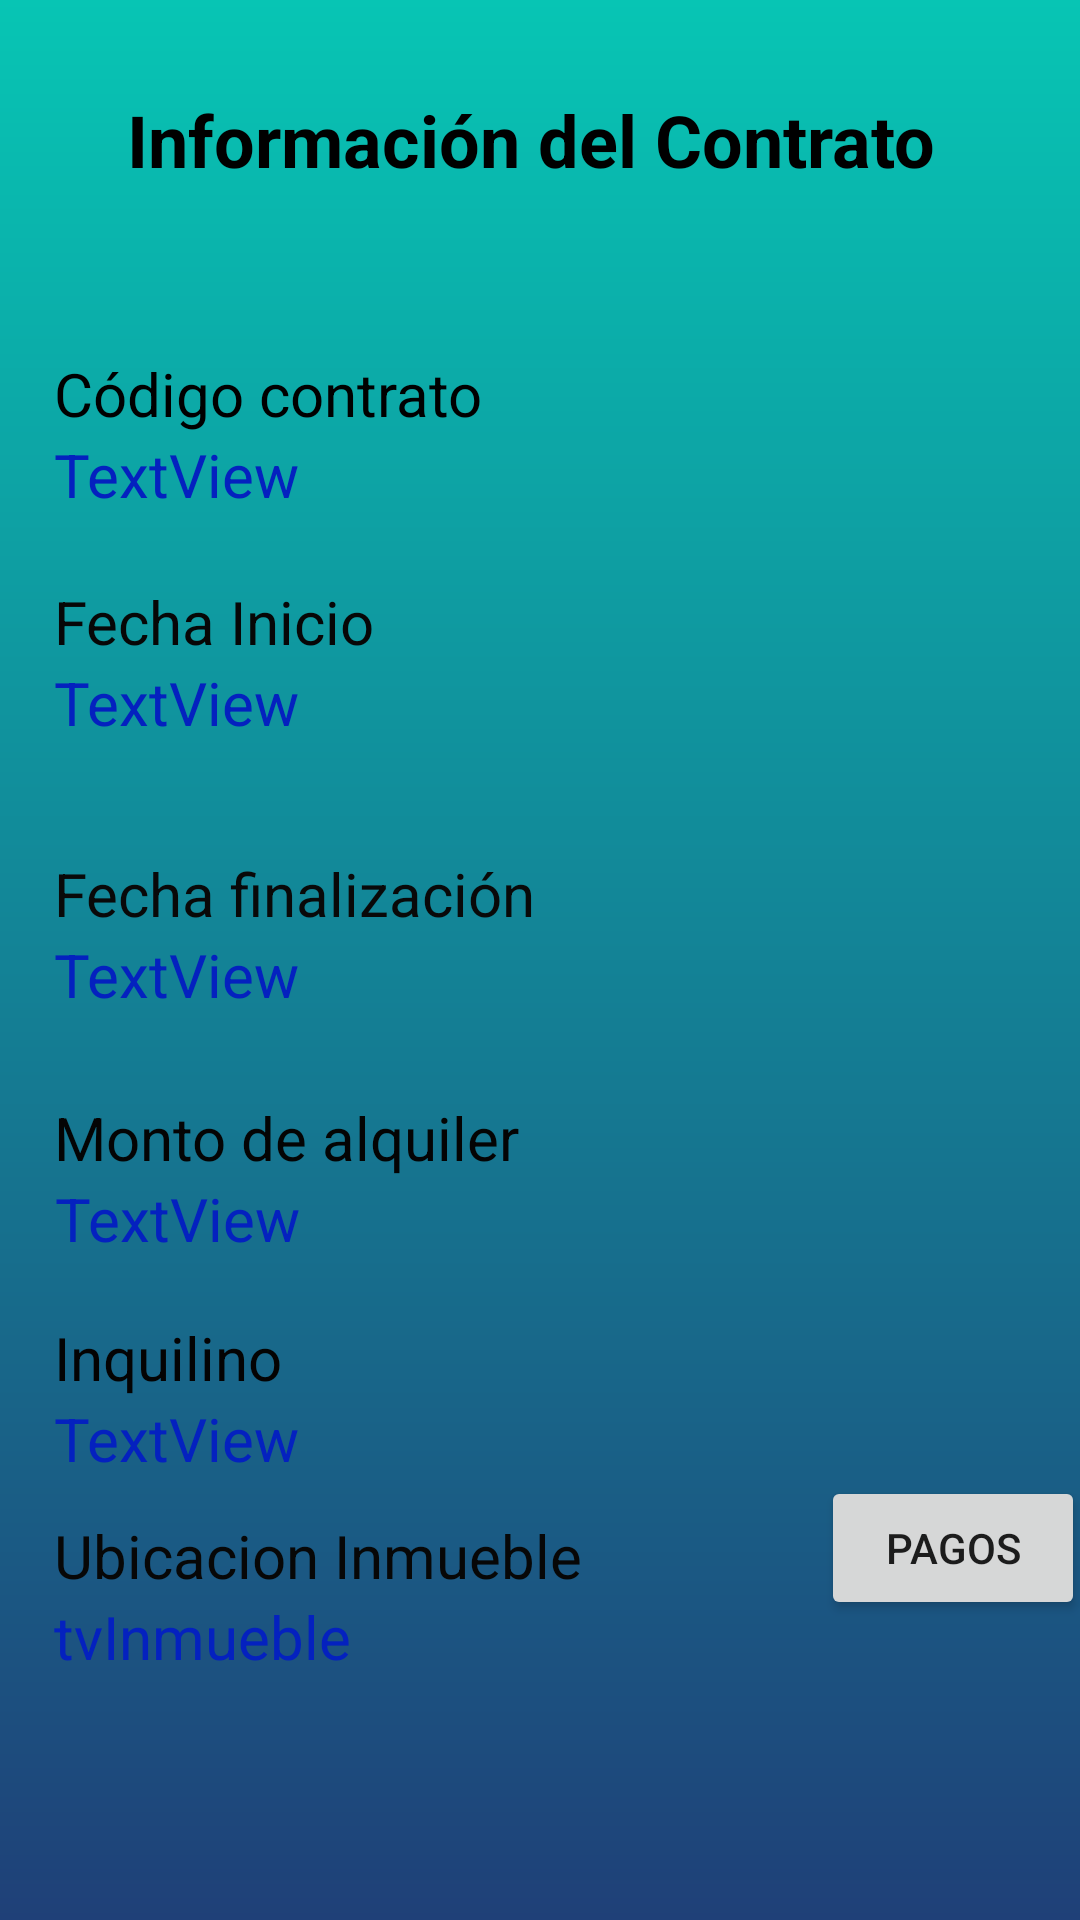

The Android layout XML behind this screen, and the referenced resources:
<!-- AndroidManifest.xml: application theme Theme.Lab3TrabajoInmobiliaria -->
<!-- res/layout/fragment_detalle_contrato.xml -->
<?xml version="1.0" encoding="utf-8"?>
<androidx.core.widget.NestedScrollView xmlns:android="http://schemas.android.com/apk/res/android"
    xmlns:app="http://schemas.android.com/apk/res-auto"
    xmlns:tools="http://schemas.android.com/tools"
    android:layout_width="match_parent"
    android:layout_height="match_parent"
    android:background="@drawable/background_gradient"
    tools:context=".ui.contrato.DetalleContratoFragment"
    android:fillViewport="true">

    <androidx.constraintlayout.widget.ConstraintLayout
        android:layout_width="match_parent"
        android:layout_height="wrap_content"
        android:background="@drawable/background_gradient">

        <TextView
            android:id="@+id/textView14"
            android:layout_width="wrap_content"
            android:layout_height="wrap_content"
            android:text="Código contrato"
            android:textColor="#000000"
            android:textSize="20dp"
            app:layout_constraintBottom_toBottomOf="parent"
            app:layout_constraintStart_toStartOf="@+id/guideline"
            app:layout_constraintTop_toBottomOf="@+id/textView15"
            app:layout_constraintVertical_bias="0.1" />

        <TextView
            android:id="@+id/textView27"
            android:layout_width="wrap_content"
            android:layout_height="wrap_content"
            android:text="Fecha finalización"
            android:textColor="#090909"
            android:textSize="20dp"
            app:layout_constraintBottom_toBottomOf="parent"
            app:layout_constraintStart_toStartOf="@+id/guideline"
            app:layout_constraintTop_toBottomOf="@+id/tvFechaInicio"
            app:layout_constraintVertical_bias="0.1" />

        <TextView
            android:id="@+id/tvFechaInicio"
            android:layout_width="140dp"
            android:layout_height="wrap_content"
            android:text="TextView"
            android:textColor="#0421BF"
            android:textSize="20dp"
            app:layout_constraintBottom_toBottomOf="parent"
            app:layout_constraintStart_toStartOf="@+id/guideline"
            app:layout_constraintTop_toBottomOf="@+id/textView26"
            app:layout_constraintVertical_bias="0.0" />

        <TextView
            android:id="@+id/textView26"
            android:layout_width="wrap_content"
            android:layout_height="wrap_content"
            android:text="Fecha Inicio"
            android:textColor="#070707"
            android:textSize="20dp"
            app:layout_constraintBottom_toBottomOf="parent"
            app:layout_constraintStart_toStartOf="@+id/guideline"
            app:layout_constraintTop_toBottomOf="@+id/tvCodigoContrato"
            app:layout_constraintVertical_bias="0.05" />

        <TextView
            android:id="@+id/tvFechaFin"
            android:layout_width="wrap_content"
            android:layout_height="wrap_content"
            android:text="TextView"
            android:textColor="#0421BF"
            android:textSize="20dp"
            app:layout_constraintBottom_toBottomOf="parent"
            app:layout_constraintStart_toStartOf="@+id/guideline"
            app:layout_constraintTop_toBottomOf="@+id/textView27"
            app:layout_constraintVertical_bias="0.0" />

        <TextView
            android:id="@+id/tvCodigoContrato"
            android:layout_width="140dp"
            android:layout_height="wrap_content"
            android:text="TextView"
            android:textColor="#0421BF"
            android:textSize="20dp"
            app:layout_constraintBottom_toBottomOf="parent"
            app:layout_constraintStart_toStartOf="@+id/guideline"
            app:layout_constraintTop_toBottomOf="@+id/textView14"
            app:layout_constraintVertical_bias="0.0" />

        <TextView
            android:id="@+id/textView31"
            android:layout_width="wrap_content"
            android:layout_height="wrap_content"
            android:text="Inquilino"
            android:textColor="#040303"
            android:textSize="20dp"
            app:layout_constraintBottom_toBottomOf="parent"
            app:layout_constraintStart_toEndOf="@id/guideline"
            app:layout_constraintTop_toBottomOf="@+id/tvMontoAqluiler"
            app:layout_constraintVertical_bias="0.1" />

        <TextView
            android:id="@+id/tvInmueble"
            android:layout_width="wrap_content"
            android:layout_height="wrap_content"
            android:text="tvInmueble"
            android:textColor="#0421BF"
            android:textSize="20dp"
            app:layout_constraintBottom_toBottomOf="parent"
            app:layout_constraintStart_toEndOf="@id/guideline"
            app:layout_constraintTop_toBottomOf="@+id/Inmueble"
            app:layout_constraintVertical_bias="0.0" />

        <TextView
            android:id="@+id/tvInquilino"
            android:layout_width="wrap_content"
            android:layout_height="wrap_content"
            android:text="TextView"
            android:textColor="#0421BF"
            android:textSize="20dp"
            app:layout_constraintBottom_toBottomOf="parent"
            app:layout_constraintStart_toEndOf="@id/guideline"
            app:layout_constraintTop_toBottomOf="@+id/textView31"
            app:layout_constraintVertical_bias="0.0" />

        <TextView
            android:id="@+id/textView29"
            android:layout_width="wrap_content"
            android:layout_height="wrap_content"
            android:text="Monto de alquiler"
            android:textColor="#040404"
            android:textSize="20dp"
            app:layout_constraintBottom_toBottomOf="parent"
            app:layout_constraintStart_toEndOf="@id/guideline"
            app:layout_constraintTop_toBottomOf="@+id/tvFechaFin"
            app:layout_constraintVertical_bias="0.1" />

        <TextView
            android:id="@+id/Inmueble"
            android:layout_width="wrap_content"
            android:layout_height="wrap_content"
            android:text="Ubicacion Inmueble"
            android:textColor="#070707"
            android:textSize="20dp"
            app:layout_constraintBottom_toBottomOf="parent"
            app:layout_constraintStart_toEndOf="@id/guideline"
            app:layout_constraintTop_toBottomOf="@+id/tvInquilino"
            app:layout_constraintVertical_bias="0.1" />

        <TextView
            android:id="@+id/tvMontoAqluiler"
            android:layout_width="wrap_content"
            android:layout_height="wrap_content"
            android:text="TextView"
            android:textAlignment="viewEnd"
            android:textColor="#0421BF"
            android:textSize="20dp"
            app:layout_constraintBottom_toBottomOf="parent"
            app:layout_constraintStart_toEndOf="@id/guideline"
            app:layout_constraintTop_toBottomOf="@+id/textView29"
            app:layout_constraintVertical_bias="0.0" />

        <TextView
            android:id="@+id/textView15"
            android:layout_width="wrap_content"
            android:layout_height="wrap_content"
            android:text="Información del Contrato "
            android:textColor="#000000"
            android:textSize="24dp"
            android:textStyle="bold"
            app:layout_constraintBottom_toBottomOf="parent"
            app:layout_constraintEnd_toEndOf="parent"
            app:layout_constraintHorizontal_bias="0.5"
            app:layout_constraintStart_toStartOf="parent"
            app:layout_constraintTop_toTopOf="parent"
            app:layout_constraintVertical_bias="0.05"
            app:layout_constraintVertical_chainStyle="spread" />

        <androidx.constraintlayout.widget.Barrier
            android:id="@+id/barrier5"
            android:layout_width="wrap_content"
            android:layout_height="wrap_content"
            app:barrierDirection="end"
            app:constraint_referenced_ids="tvCodigoContrato,textView26,tvFechaInicio,tvFechaFin,textView27,textView14"
            tools:layout_editor_absoluteX="411dp" />

        <androidx.constraintlayout.widget.Guideline
            android:id="@+id/guideline"
            android:layout_width="0dp"
            android:layout_height="wrap_content"
            android:orientation="vertical"
            app:layout_constraintGuide_percent="0.05" />

        <Button
            android:id="@+id/btnPagos"
            android:layout_width="wrap_content"
            android:layout_height="wrap_content"
            android:layout_marginStart="80dp"
            android:text="Pagos"
            app:layout_constraintBottom_toBottomOf="parent"
            app:layout_constraintEnd_toEndOf="parent"
            app:layout_constraintHorizontal_bias="0.288"
            app:layout_constraintStart_toEndOf="@+id/Inmueble"
            app:layout_constraintTop_toBottomOf="@+id/textView15"
            app:layout_constraintVertical_bias="0.811" />

    </androidx.constraintlayout.widget.ConstraintLayout>



</androidx.core.widget.NestedScrollView>
<!-- resources referenced by this layout -->
<resources>
  <!-- drawable background_gradient (drawable) -->
  <?xml version="1.0" encoding="utf-8"?>
  <shape xmlns:android="http://schemas.android.com/apk/res/android">
      <shape xmlns:android="http://schemas.android.com/apk/res/android">
  
      </shape>
      <gradient
          android:startColor="#1F4078"
          android:endColor="#07C5B4"
          android:angle="90"
          />
      <corners
          android:radius="0dp"/>
  </shape>
  <style name="Theme.Lab3TrabajoInmobiliaria" parent="Theme.MaterialComponents.DayNight.DarkActionBar">
          
          <item name="colorPrimary">@color/purple_500</item>
          <item name="colorPrimaryVariant">@color/purple_700</item>
          <item name="colorOnPrimary">@color/white</item>
          
          <item name="colorSecondary">@color/teal_200</item>
          <item name="colorSecondaryVariant">@color/teal_700</item>
          <item name="colorOnSecondary">@color/black</item>
          
          <item name="android:statusBarColor">?attr/colorPrimaryVariant</item>
          
      </style>
  <!-- not gathered from this repository: default colours our renderer supplied (Android Studio template values) -->
  <color name="purple_500">#FF6200EE</color>
  <color name="purple_700">#FF3700B3</color>
  <color name="teal_200">#FF03DAC5</color>
  <color name="teal_700">#FF018786</color>
  <color name="black">#FF000000</color>
  <color name="white">#FFFFFFFF</color>
</resources>
